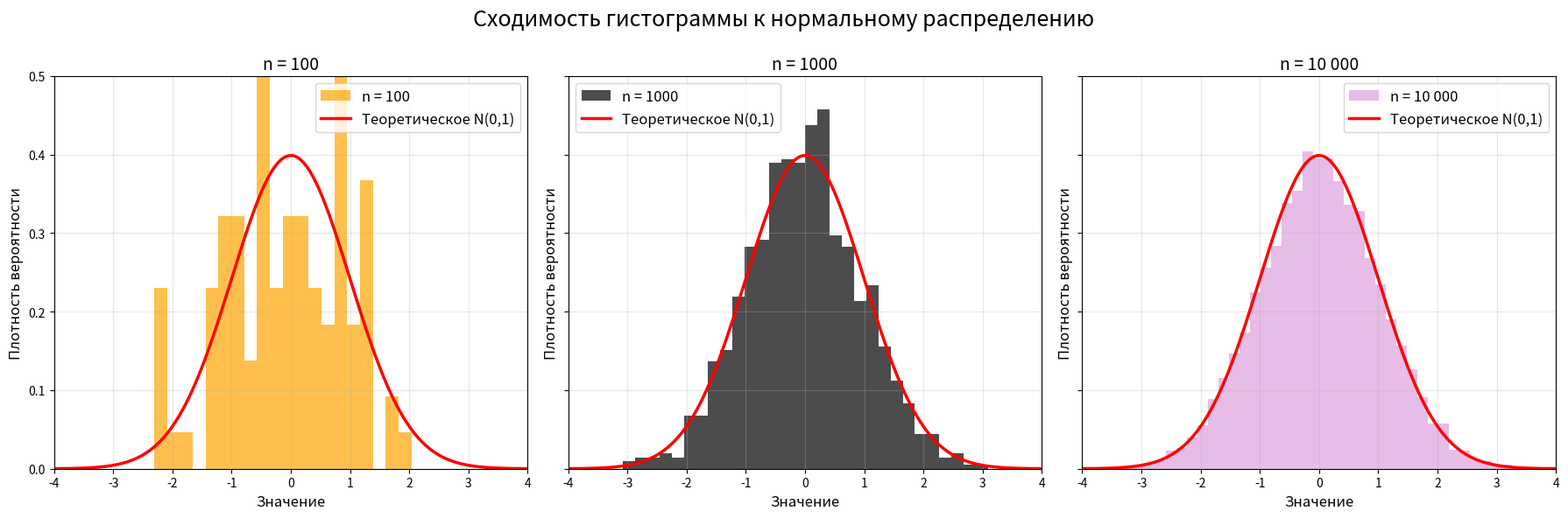

Generate this figure with matplotlib:
import numpy as np
import matplotlib.pyplot as plt

fig, axes = plt.subplots(nrows=1, ncols=3, figsize=(18, 6), sharey=True)
fig.suptitle('Сходимость гистограммы к нормальному распределению', fontsize=18)

mu = 0
sigma = 1

x_values = np.linspace(-4, 4, 1000)

pdf_vals = (1 / (sigma * np.sqrt(2 * np.pi))) * np.exp(-((x_values - mu)**2) / (2 * sigma**2))


data1 = np.random.normal(mu, sigma, 100)
axes[0].hist(data1, bins=20, density=True, color='orange', alpha=0.7, label='n = 100')
axes[0].plot(x_values, pdf_vals, color='red', linewidth=2.5, label='Теоретическое N(0,1)')

axes[0].set_title('n = 100', fontsize=14)
axes[0].set_xlabel('Значение', fontsize=12)
axes[0].set_ylabel('Плотность вероятности', fontsize=12)
axes[0].set_xlim(-4, 4)
axes[0].set_ylim(0, 0.5)
axes[0].grid(True, alpha=0.3)
axes[0].legend(fontsize=12)

data2 = np.random.normal(mu, sigma, 1000)
axes[1].hist(data2, bins=30, density=True, color='black', alpha=0.7, label='n = 1000')
axes[1].plot(x_values, pdf_vals, color='red', linewidth=2.5, label='Теоретическое N(0,1)')

axes[1].set_title('n = 1000', fontsize=14)
axes[1].set_xlabel('Значение', fontsize=12)
axes[1].set_ylabel('Плотность вероятности', fontsize=12)
axes[1].set_xlim(-4, 4)
axes[1].set_ylim(0, 0.5)
axes[1].grid(True, alpha=0.3)
axes[1].legend(fontsize=12)

data3 = np.random.normal(mu, sigma, 10000)
axes[2].hist(data3, bins=50, density=True, color='plum', alpha=0.7, label='n = 10 000')
axes[2].plot(x_values, pdf_vals, color='red', linewidth=2.5, label='Теоретическое N(0,1)')

axes[2].set_title('n = 10 000', fontsize=14)
axes[2].set_xlabel('Значение', fontsize=12)
axes[2].set_ylabel('Плотность вероятности', fontsize=12)
axes[2].set_xlim(-4, 4)
axes[2].set_ylim(0, 0.5)
axes[2].grid(True, alpha=0.3)
axes[2].legend(fontsize=12)

plt.tight_layout() 
plt.subplots_adjust(top=0.85) 
plt.show()
